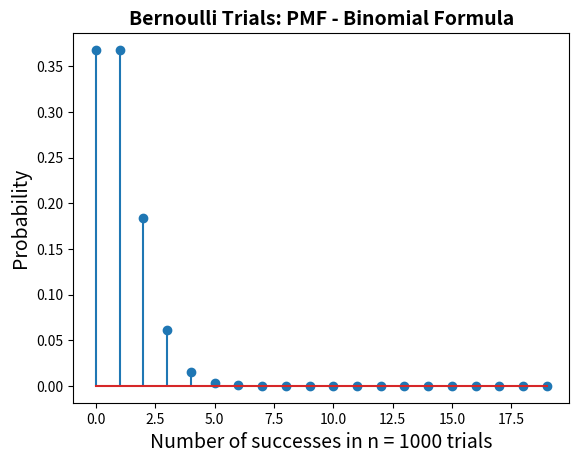

Reproduce this figure in Python.
#!/usr/bin/env python3
# -*- coding: utf-8 -*-
"""
Created on Mon Oct  7 09:02:08 2019

@author: christophermasferrer
"""

#Christopher Masferrer
#EE 381
#Lab 3
import numpy as np
import matplotlib.pyplot as plt
from scipy.stats import binom

def binomial():
    p = 0.1 * 0.1 * 0.1
    q = 1 - p
    n = 1000
    k = np.arange(0,20)
    y = binom.pmf(k, n, p)

    #Plots and labels
    plt.stem(k, y)
    plt.title('Bernoulli Trials: PMF - Binomial Formula', fontsize = 14, fontweight = 'bold')
    plt.xlabel('Number of successes in n = 1000 trials', fontsize = 14)
    plt.ylabel('Probability', fontsize = 14)
    plt.show()


binomial()